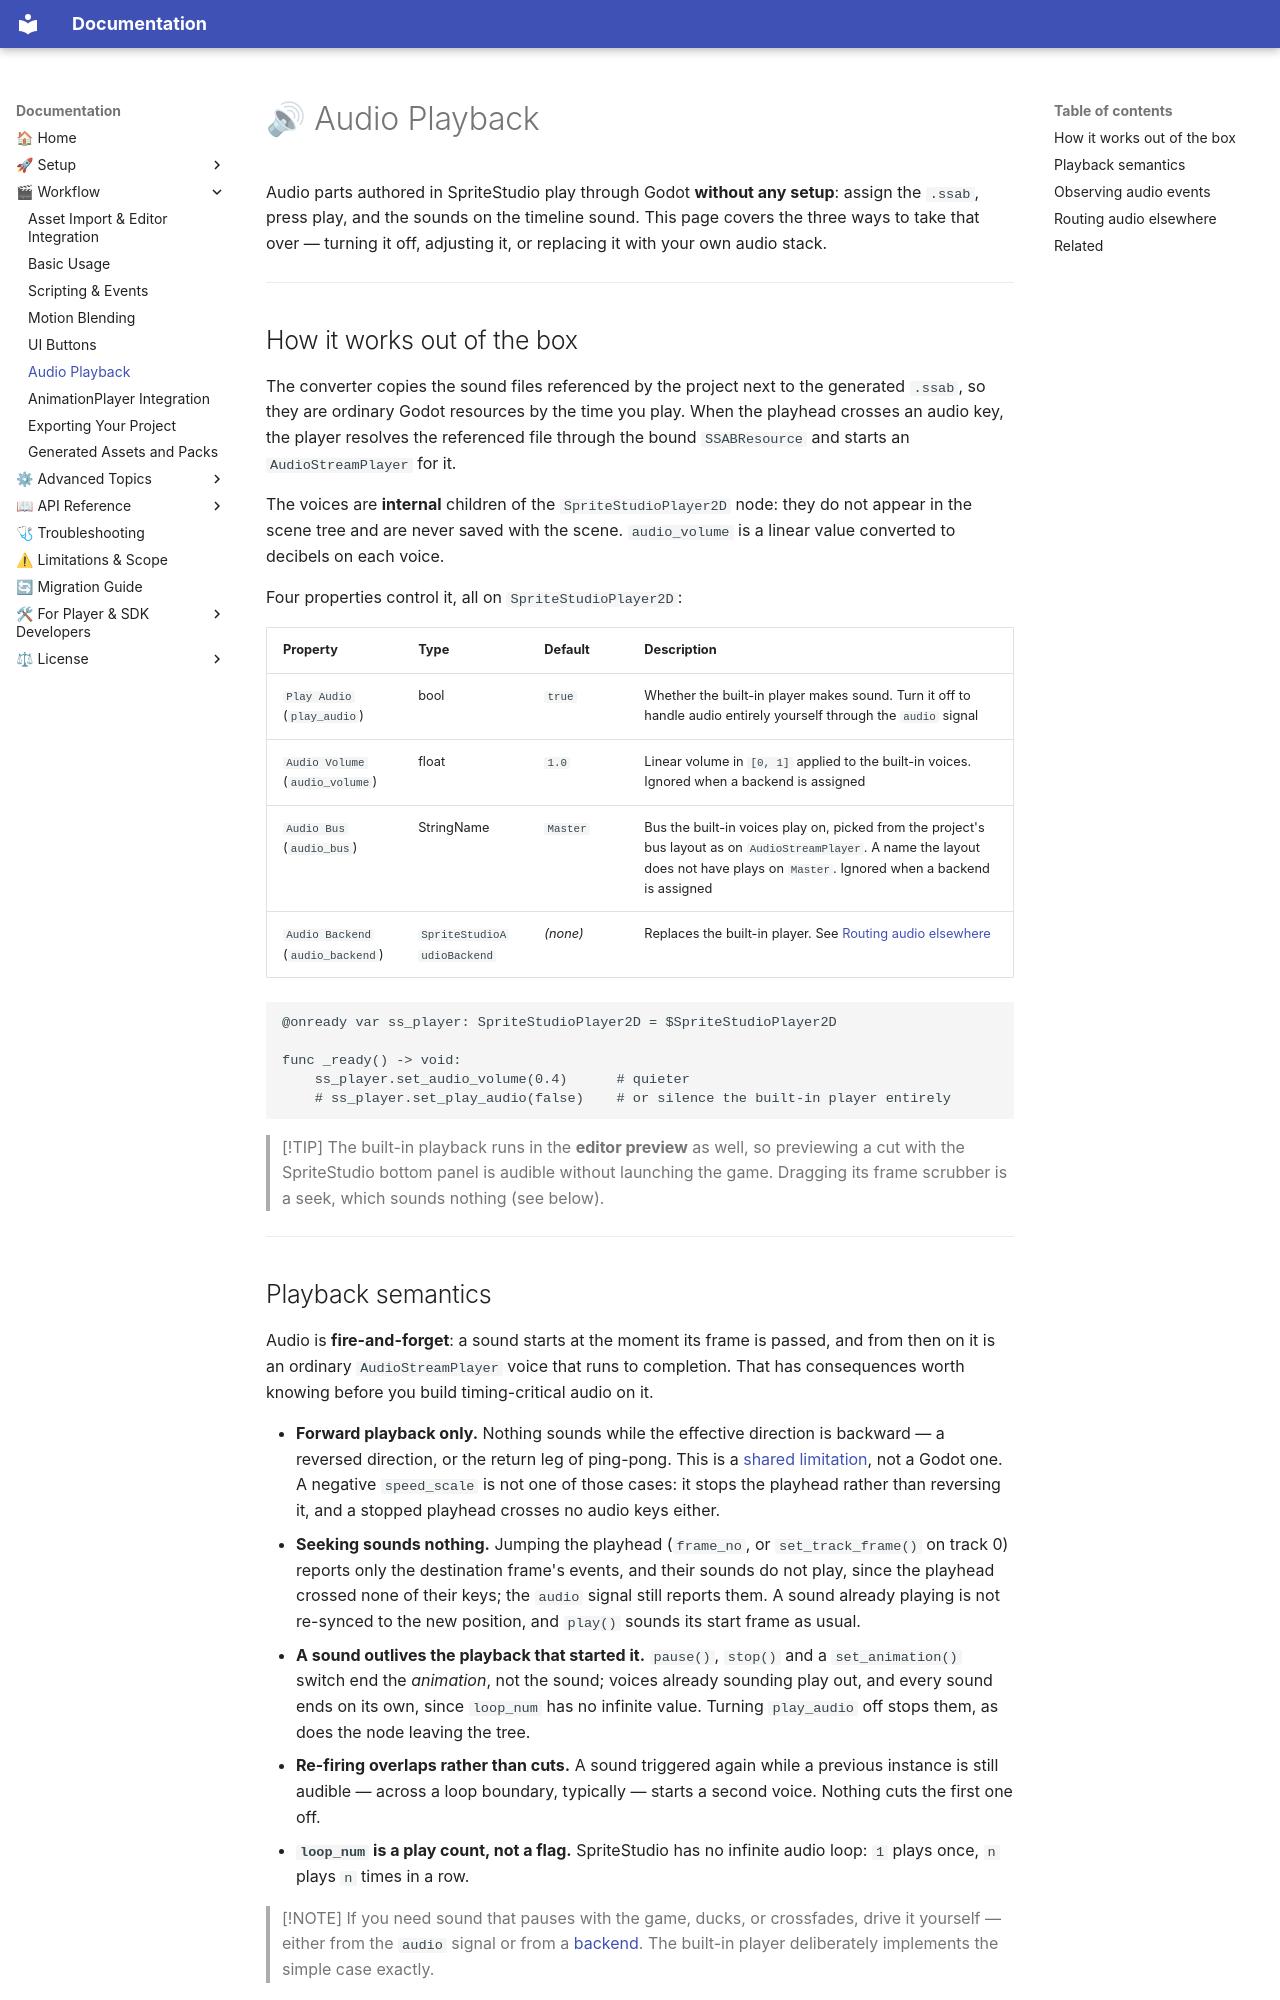

repository: cri-middleware/SSPlayerForGodot · page: workflow/audio/index.html · generator: mkdocs

# 🔊 Audio Playback

Audio parts authored in SpriteStudio play through Godot **without any setup**: assign the `.ssab`, press play, and the sounds on the timeline sound. This page covers the three ways to take that over — turning it off, adjusting it, or replacing it with your own audio stack.

---

## How it works out of the box

The converter copies the sound files referenced by the project next to the generated `.ssab`, so they are ordinary Godot resources by the time you play. When the playhead crosses an audio key, the player resolves the referenced file through the bound `SSABResource` and starts an `AudioStreamPlayer` for it.

The voices are **internal** children of the `SpriteStudioPlayer2D` node: they do not appear in the scene tree and are never saved with the scene. `audio_volume` is a linear value converted to decibels on each voice.

Four properties control it, all on `SpriteStudioPlayer2D`:

| Property | Type | Default | Description |
| --- | --- | --- | --- |
| `Play Audio` (`play_audio`) | bool | `true` | Whether the built-in player makes sound. Turn it off to handle audio entirely yourself through the `audio` signal |
| `Audio Volume` (`audio_volume`) | float | `1.0` | Linear volume in `[0, 1]` applied to the built-in voices. Ignored when a backend is assigned |
| `Audio Bus` (`audio_bus`) | StringName | `Master` | Bus the built-in voices play on, picked from the project's bus layout as on `AudioStreamPlayer`. A name the layout does not have plays on `Master`. Ignored when a backend is assigned |
| `Audio Backend` (`audio_backend`) | `SpriteStudioAudioBackend` | *(none)* | Replaces the built-in player. See [Routing audio elsewhere](#routing-audio-elsewhere) |

```gdscript
@onready var ss_player: SpriteStudioPlayer2D = $SpriteStudioPlayer2D

func _ready() -> void:
    ss_player.set_audio_volume(0.4)      # quieter
    # ss_player.set_play_audio(false)    # or silence the built-in player entirely
```

> [!TIP]
> The built-in playback runs in the **editor preview** as well, so previewing a cut with the SpriteStudio bottom panel is audible without launching the game. Dragging its frame scrubber is a seek, which sounds nothing (see below).

---
